pico-8 play session: hold ← + tap ❎

[t = 2 s] hold ← ~2s, tap ❎ ~4×
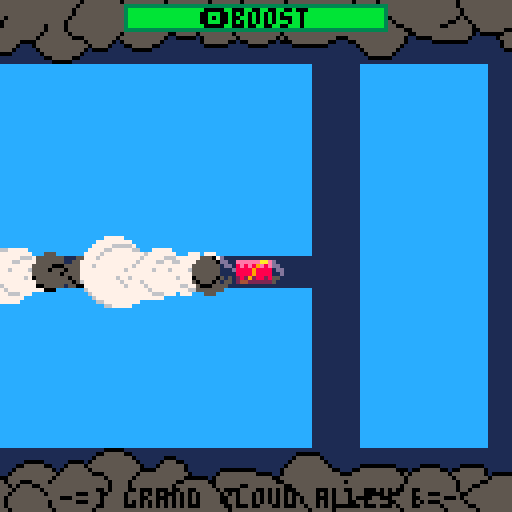
[t = 4 s] hold ← ~4s, tap ❎ ~7×
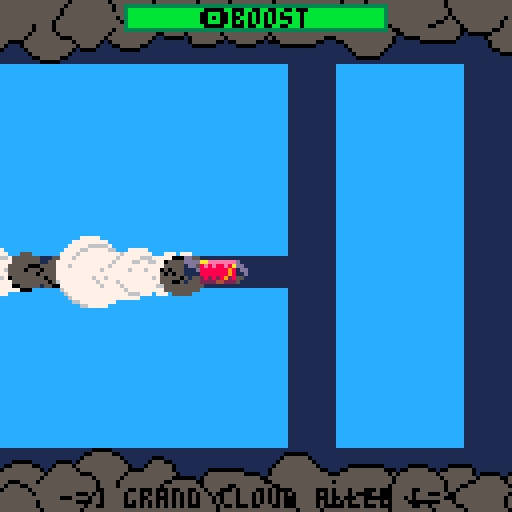
[t = 6 s] hold ← ~6s, tap ❎ ~10×
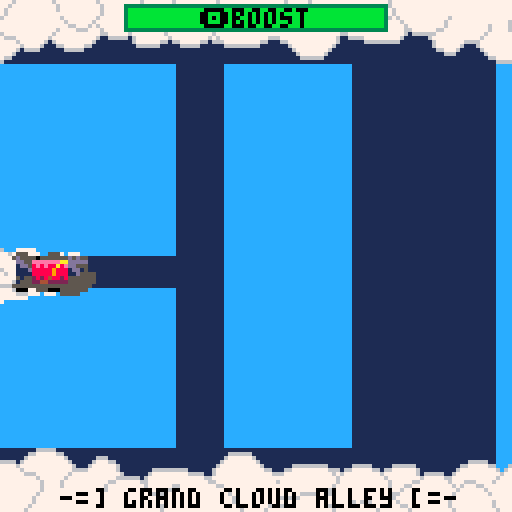

pico-8 cartridge
version 32
__lua__
function _init()
 py=0
 storm=0
 x=64
 y=64
 ox=64
 oy=64
 rectfill(0,0,127,127,12)
 smoke=false
 os=false
 boost=127
 sfx(0,3)
end

function _update()
 py+=1
 py%=128
 if (btnp(5)) storm=storm^^1
 if (btn(4)) smoke=true else smoke=false
 if (smoke and boost>0) then
  boost-=1
  if (btn(0)) x-=5
  if (btn(1)) x+=5
  if (btn(2)) y-=5
  if (btn(3)) y+=5
  sfx(1,3)
 else 
  if (btn(0)) x-=3
  if (btn(1)) x+=3
  if (btn(2)) y-=3
  if (btn(3)) y+=3
  sfx(0,3)
 end
 if (not smoke and boost<127) boost+=1
 if (x<0) x=0
 if (x>120) x=120
 if (y<0) y=0
 if (y>120) y=120
end

function _draw()
 if (storm==1) then
  pal(12,1)
  pal(7,5)
  pal(6,0)
 else
  pal()
 end
-- rectfill(ox,oy,ox+16,oy+7,12)
 ox\=2
 ox*=2
 spr(128,ox,oy,2.5,1)
 spr(192,0,8,16,1)
 spr(208,0,112,16,1)
 for i=0,127 do
  memcpy(0x6000+i*64,0x6001+i*64,63)
 end  
-- rectfill(0,0,127,127,12)
 local z=1
 local s=rnd(4)+1
 if (smoke and boost>0) s=rnd(8)+1
 if (py&1==0) z=-1
 circ(x-4,y+4,s,6)
 circfill(x-4,y+4+z,s,7)
 for i=0,8 do
  memcpy(0x1000+i*64,0x6000+(y+i)*64+x\2,10)
 end

 rectfill(126,8,127,120,12)
 memcpy(0x1800,0x6200,512)
 memcpy(0x1a00,0x7c00,512)
 local frame=py&7
 spr(2+frame*2,x,y,2,1)
 ox,oy=x,y

 spr(32,py*-1,112,16,2)
 spr(32,128-py,112,16,2)
 spr(32,py*-1,0,16,2,true,true)
 spr(32,128-py,0,16,2,true,true)
 rect(31,1,96,7,3)
 fillp(0b0101101001011010)
 rectfill(32,2,95,6,0x49)
 fillp()
 rectfill(32,2,boost/2+32,6,11)
 if (smoke) print("🅾️boost",50,2,7) else print("🅾️boost",50,2,0)
 print("-=] grand cloud alley [=-",15,122,0)
end
__gfx__
0000000000000000d000000000000000d000000000000000d000000000000000d000000000000000d000000000000000d000000000000000d000000000000000
0000000000000000dd00eeeeaaeeed00dd00eeeeeaaeed00dd00eeeeeeaaed00dd00eeeeeeeaad00dd00aeeeeeeead00dd00aaeeeeeeed00dd00eaaeeeeeed00
00700700000000001dd08e8a88e8edd01dd08e8e98e8edd01dd08e8e89e8edd01dd08e8e88a8edd01dd08e8e88e9edd01dd08e8e88e8add01dd09e8e88e8edd0
0007700000000000111d8898888881dd111d8889888881dd111d8888988881dd111d8888898881dd111d8888889881dd111d8888888981dd111d8888888891dd
0007700000000000111188988888811d111188898888811d111188889888811d111188888988811d111188888898811d111188888889811d111188888888911d
00700700000000005150292828828550515028482882855051502829288285505150282848828550515028282982855051502828289285505150282828848550
00000000000000001500422222225500150044222222250015002442222225001500224422222500150022244222250015002222442225001500222224422500
00000000000000005000000000000000500000000000000050000000000000005000000000000000500000000000000050000000000000005000000000000000
d000000000000000d000000000000000000000000000000000000000000000000000000000000000000000000000000000000000000000000000000000000000
dd00eeaaeeeeed00dd00eeeaaeeeed00000000000000000000000000000000000000000000000000000000000000000000000000000000000000000000000000
1dd08a8e88e8edd01dd08eae88e8edd0000000000000000000000000000000000000000000000000000000000000000000000000000000000000000000000000
111d9888888881dd111d8988888881dd000000000000000000000000000000000000000000000000000000000000000000000000000000000000000000000000
111198888888811d111189888888811d000000000000000000000000000000000000000000000000000000000000000000000000000000000000000000000000
51502828288295505150482828828550000000000000000000000000000000000000000000000000000000000000000000000000000000000000000000000000
15002222224425001500222222244500000000000000000000000000000000000000000000000000000000000000000000000000000000000000000000000000
50000000000000005000000000000000000000000000000000000000000000000000000000000000000000000000000000000000000000000000000000000000
00000000000000000000000000000000000000000000000000000000000000000000666660000000000000000000000000000000000000000000000000000000
00000000000000000000000000000000000000000000000000000000000000000066777776600000000000000000000000000000000000000000666666000000
00000000000000000000000000000000000000000000000000000000000000000677777777760000000666000000000000000000000000000006777777600000
00000000000000000000000000000000000000000000000066666000000666606777777777776000006777660000000000000000000000000067777777760000
00006666666660000006666600000666666000000000006677777660006777767777777777777600067777776000000000000000000000000677777777776000
00667777777776660667777766066777777600000000067777777776067777776777777777777666677777776000000006666666660000006777777777777660
66777777777777676777777777677777777606666600677777777777677777777666777777776777777777777600000067777777776666006777777777777776
77777777777777767777777777767777777767777766777777777776777777777777677777767777777777776666660677777777777777667777777777777777
67777777777777767777777777776777776677777776777666777767777777777777767777677777777777667777776677777777777777766777777777777777
77777777777777677777777777776777667777777777676777667777777777777777767777677777777776777777777677777766777777777667777777777777
67777777777776677777777777776776777777777777767777776777777777777777767777777777777776777777777767776677777777777776777777777777
77777766667766777777777777777667777777777777677777777677777777777777677777777777777767777777777776767777777777777777677777777777
76766677776677777767777777777677777777777776777777777777777777777776777777777777777777777777777777677777777777777777767777777777
77677777777767777776766677777767777777777776777777777767777777777776777777777777777777777777777777677777777777777777767777777777
66777777777776777777777767777776677777777776777777777767777777777767777777777777777777777777777777767777777777777777776777777766
77777777777777677777777776777777767777777777677777777776777777777677777777777777777777777777777777767777777777777777777677777677
00000000000000000000000000000000000000000000000000000000000000000000000000000000000000000000000000000000000000000000000000000000
00000000000000000000000000000000000000000000000000000000000000000000000000000000000000000000000000000000000000000000000000000000
00000000000000000000000000000000000000000000000000000000000000000000000000000000000000000000000000000000000000000000000000000000
00000000000000000000000000000000000000000000000000000000000000000000000000000000000000000000000000000000000000000000000000000000
00000000000000000000000000000000000000000000000000000000000000000000000000000000000000000000000000000000000000000000000000000000
00000000000000000000000000000000000000000000000000000000000000000000000000000000000000000000000000000000000000000000000000000000
00000000000000000000000000000000000000000000000000000000000000000000000000000000000000000000000000000000000000000000000000000000
00000000000000000000000000000000000000000000000000000000000000000000000000000000000000000000000000000000000000000000000000000000
00000000000000000000000000000000000000000000000000000000000000000000000000000000000000000000000000000000000000000000000000000000
00000000000000000000000000000000000000000000000000000000000000000000000000000000000000000000000000000000000000000000000000000000
00000000000000000000000000000000000000000000000000000000000000000000000000000000000000000000000000000000000000000000000000000000
00000000000000000000000000000000000000000000000000000000000000000000000000000000000000000000000000000000000000000000000000000000
00000000000000000000000000000000000000000000000000000000000000000000000000000000000000000000000000000000000000000000000000000000
00000000000000000000000000000000000000000000000000000000000000000000000000000000000000000000000000000000000000000000000000000000
00000000000000000000000000000000000000000000000000000000000000000000000000000000000000000000000000000000000000000000000000000000
00000000000000000000000000000000000000000000000000000000000000000000000000000000000000000000000000000000000000000000000000000000
00000000000000000000000000000000000000000000000000000000000000000000000000000000000000000000000000000000000000000000000000000000
00000000000000000000000000000000000000000000000000000000000000000000000000000000000000000000000000000000000000000000000000000000
00000000000000000000000000000000000000000000000000000000000000000000000000000000000000000000000000000000000000000000000000000000
00000000000000000000000000000000000000000000000000000000000000000000000000000000000000000000000000000000000000000000000000000000
00000000000000000000000000000000000000000000000000000000000000000000000000000000000000000000000000000000000000000000000000000000
00000000000000000000000000000000000000000000000000000000000000000000000000000000000000000000000000000000000000000000000000000000
00000000000000000000000000000000000000000000000000000000000000000000000000000000000000000000000000000000000000000000000000000000
00000000000000000000000000000000000000000000000000000000000000000000000000000000000000000000000000000000000000000000000000000000
00000000000000000000000000000000000000000000000000000000000000000000000000000000000000000000000000000000000000000000000000000000
00000000000000000000000000000000000000000000000000000000000000000000000000000000000000000000000000000000000000000000000000000000
00000000000000000000000000000000000000000000000000000000000000000000000000000000000000000000000000000000000000000000000000000000
00000000000000000000000000000000000000000000000000000000000000000000000000000000000000000000000000000000000000000000000000000000
00000000000000000000000000000000000000000000000000000000000000000000000000000000000000000000000000000000000000000000000000000000
00000000000000000000000000000000000000000000000000000000000000000000000000000000000000000000000000000000000000000000000000000000
00000000000000000000000000000000000000000000000000000000000000000000000000000000000000000000000000000000000000000000000000000000
00000000000000000000000000000000000000000000000000000000000000000000000000000000000000000000000000000000000000000000000000000000
cccccccccccccccccccccccccccccccccccccccc0000000000000000000000000000000000000000000000000000000000000000000000000000000000000000
cceeeeeeeeedcccccccccccccccccccccccccccc0000000000000000000000000000000000000000000000000000000000000000000000000000000000000000
dc8e8e88e8eddccccccccccccccccccccccccccc0000000000000000000000000000000000000000000000000000000000000000000000000000000000000000
1d8888888881ddcccccccccccccccccccccccccc0000000000000000000000000000000000000000000000000000000000000000000000000000000000000000
1188888888811dcccccccccccccccccccccccccc0000000000000000000000000000000000000000000000000000000000000000000000000000000000000000
5c28282882855ccccccccccccccccccccccccccc0000000000000000000000000000000000000000000000000000000000000000000000000000000000000000
cc2222222225cccccccccccccccccccccccccccc0000000000000000000000000000000000000000000000000000000000000000000000000000000000000000
cccccccccccccccccccccccccccccccccccccccc0000000000000000000000000000000000000000000000000000000000000000000000000000000000000000
cccccccccccccccccccccccccccccccccccccccc0000000000000000000000000000000000000000000000000000000000000000000000000000000000000000
00000000000000000000000000000000000000000000000000000000000000000000000000000000000000000000000000000000000000000000000000000000
00000000000000000000000000000000000000000000000000000000000000000000000000000000000000000000000000000000000000000000000000000000
00000000000000000000000000000000000000000000000000000000000000000000000000000000000000000000000000000000000000000000000000000000
00000000000000000000000000000000000000000000000000000000000000000000000000000000000000000000000000000000000000000000000000000000
00000000000000000000000000000000000000000000000000000000000000000000000000000000000000000000000000000000000000000000000000000000
00000000000000000000000000000000000000000000000000000000000000000000000000000000000000000000000000000000000000000000000000000000
00000000000000000000000000000000000000000000000000000000000000000000000000000000000000000000000000000000000000000000000000000000
00000000000000000000000000000000000000000000000000000000000000000000000000000000000000000000000000000000000000000000000000000000
00000000000000000000000000000000000000000000000000000000000000000000000000000000000000000000000000000000000000000000000000000000
00000000000000000000000000000000000000000000000000000000000000000000000000000000000000000000000000000000000000000000000000000000
00000000000000000000000000000000000000000000000000000000000000000000000000000000000000000000000000000000000000000000000000000000
00000000000000000000000000000000000000000000000000000000000000000000000000000000000000000000000000000000000000000000000000000000
00000000000000000000000000000000000000000000000000000000000000000000000000000000000000000000000000000000000000000000000000000000
00000000000000000000000000000000000000000000000000000000000000000000000000000000000000000000000000000000000000000000000000000000
00000000000000000000000000000000000000000000000000000000000000000000000000000000000000000000000000000000000000000000000000000000
00000000000000000000000000000000000000000000000000000000000000000000000000000000000000000000000000000000000000000000000000000000
00000000000000000000000000000000000000000000000000000000000000000000000000000000000000000000000000000000000000000000000000000000
00000000000000000000000000000000000000000000000000000000000000000000000000000000000000000000000000000000000000000000000000000000
00000000000000000000000000000000000000000000000000000000000000000000000000000000000000000000000000000000000000000000000000000000
00000000000000000000000000000000000000000000000000000000000000000000000000000000000000000000000000000000000000000000000000000000
00000000000000000000000000000000000000000000000000000000000000000000000000000000000000000000000000000000000000000000000000000000
00000000000000000000000000000000000000000000000000000000000000000000000000000000000000000000000000000000000000000000000000000000
00000000000000000000000000000000000000000000000000000000000000000000000000000000000000000000000000000000000000000000000000000000
cccccccccccccccccccccccccccccccccccccccccccccccccccccccccccccccccccccccccccccccccccccccccccccccccccccccccccccccccccccccccccccccc
cccccccccccccccccccccccccccccccccccccccccccccccccccccccccccccccccccccccccccccccccccccccccccccccccccccccccccccccccccccccccccccccc
cccccccccccccccccccccccccccccccccccccccccccccccccccccccccccccccccccccccccccccccccccccccccccccccccccccccccccccccccccccccccccccccc
cccccccccccccccccccccccccccccccccccccccccccccccccccccccccccccccccccccccccccccccccccccccccccccccccccccccccccccccccccccccccccccccc
cccccccccccccccccccccccccccccccccccccccccccccccccccccccccccccccccccccccccccccccccccccccccccccccccccccccccccccccccccccccccccccccc
cccccccccccccccccccccccccccccccccccccccccccccccccccccccccccccccccccccccccccccccccccccccccccccccccccccccccccccccccccccccccccccccc
cccccccccccccccccccccccccccccccccccccccccccccccccccccccccccccccccccccccccccccccccccccccccccccccccccccccccccccccccccccccccccccccc
cccccccccccccccccccccccccccccccccccccccccccccccccccccccccccccccccccccccccccccccccccccccccccccccccccccccccccccccccccccccccccccccc
cccccccccccccccccccccccccccccccccccccccccccccccccccccccccccccccccccccccccccccccccccccccccccccccccccccccccccccccccccccccccccccccc
cccccccccccccccccccccccccccccccccccccccccccccccccccccccccccccccccccccccccccccccccccccccccccccccccccccccccccccccccccccccccccccccc
cccccccccccccccccccccccccccccccccccccccccccccccccccccccccccccccccccccccccccccccccccccccccccccccccccccccccccccccccccccccccccccccc
cccccccccccccccccccccccccccccccccccccccccccccccccccccccccccccccccccccccccccccccccccccccccccccccccccccccccccccccccccccccccccccccc
cccccccccccccccccccccccccccccccccccccccccccccccccccccccccccccccccccccccccccccccccccccccccccccccccccccccccccccccccccccccccccccccc
cccccccccccccccccccccccccccccccccccccccccccccccccccccccccccccccccccccccccccccccccccccccccccccccccccccccccccccccccccccccccccccccc
cccccccccccccccccccccccccccccccccccccccccccccccccccccccccccccccccccccccccccccccccccccccccccccccccccccccccccccccccccccccccccccccc
cccccccccccccccccccccccccccccccccccccccccccccccccccccccccccccccccccccccccccccccccccccccccccccccccccccccccccccccccccccccccccccccc
